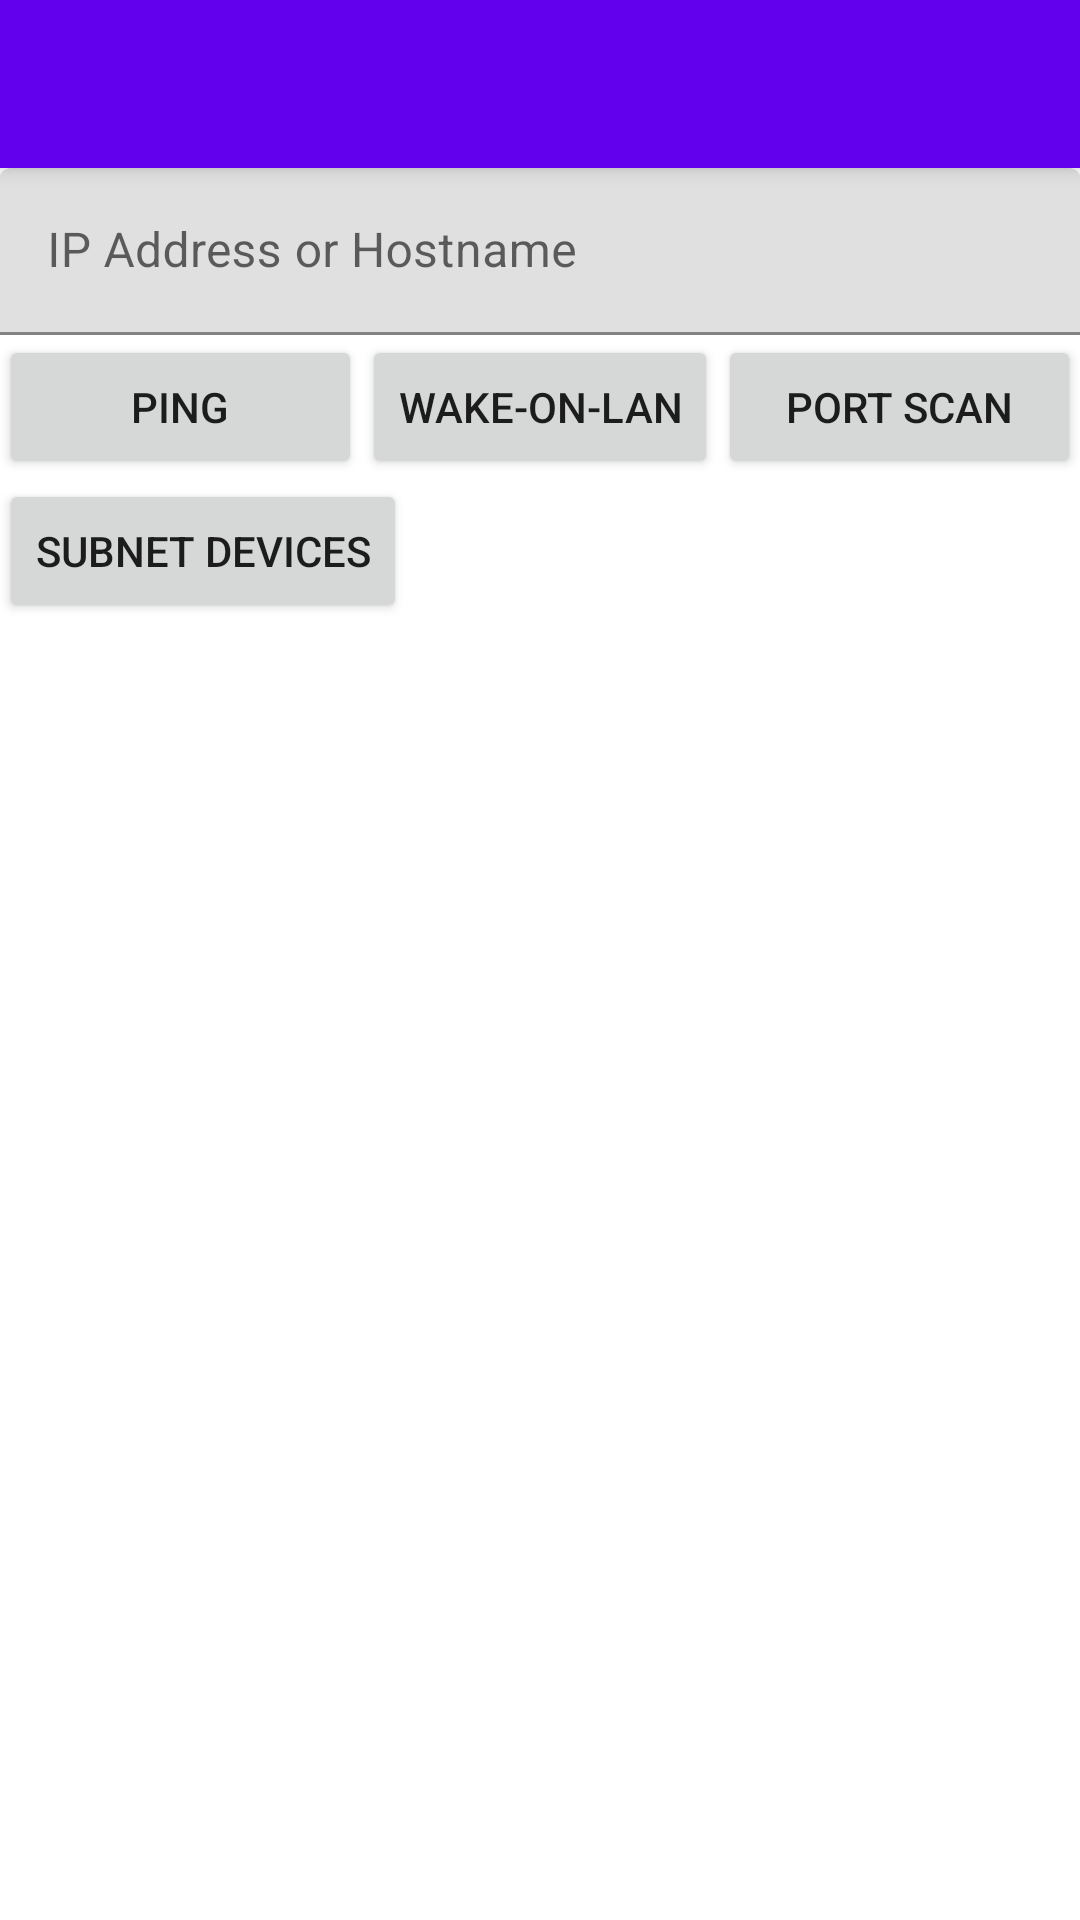

Reconstruct the res/layout file that produces this screen, plus the resources it refers to.
<!-- AndroidManifest.xml: application theme Theme.ApplicationTCPClient -->
<!-- res/layout/toolbar.xml -->
<?xml version="1.0" encoding="utf-8"?>
<androidx.coordinatorlayout.widget.CoordinatorLayout
    xmlns:android="http://schemas.android.com/apk/res/android"
    xmlns:app="http://schemas.android.com/apk/res-auto"
    xmlns:tools="http://schemas.android.com/tools"
    android:layout_width="match_parent"
    android:layout_height="match_parent"
    android:fitsSystemWindows="true"
    tools:context="com.example.applicationtcpclient.MenuScreen"
    >

    <com.google.android.material.appbar.AppBarLayout
        android:layout_height="wrap_content"
        android:layout_width="match_parent"
        android:theme="@style/Theme.ApplicationTCPClient.AppBarOverlay"
        >

        <androidx.appcompat.widget.Toolbar
            android:id="@+id/toolbar"

            android:layout_width="match_parent"
            android:layout_height="?attr/actionBarSize"
            android:background="?attr/colorPrimary"
            app:popupTheme="@style/Theme.ApplicationTCPClient.PopupOverlay"
            />

    </com.google.android.material.appbar.AppBarLayout>

    <include layout="@layout/menu_screen"/>

</androidx.coordinatorlayout.widget.CoordinatorLayout>
<!-- res/layout/menu_screen.xml (included above) -->
<?xml version="1.0" encoding="utf-8"?>
<LinearLayout
    xmlns:android="http://schemas.android.com/apk/res/android"
    xmlns:app="http://schemas.android.com/apk/res-auto"
    xmlns:tools="http://schemas.android.com/tools"
    android:layout_width="match_parent"
    android:layout_height="match_parent"
    android:orientation="vertical"
    app:layout_behavior="@string/appbar_scrolling_view_behavior"
    tools:context="com.example.applicationtcpclient.MenuScreen"

    >

    <LinearLayout
        android:layout_width="match_parent"
        android:layout_height="wrap_content"
        android:paddingLeft="@dimen/activity_horizontal_margin"
        android:paddingRight="@dimen/activity_horizontal_margin"
        android:paddingBottom="@dimen/activity_horizontal_margin"
        android:paddingTop="@dimen/activity_vertical_margin"
        android:orientation="vertical">

        
        <LinearLayout
            android:focusable="true"
            android:focusableInTouchMode="true"
            android:layout_width="0px"
            android:layout_height="0px"/>

        <com.google.android.material.textfield.TextInputLayout
            android:id="@+id/to_text_input_layout"
            android:layout_width="match_parent"
            android:layout_height="wrap_content">
            <EditText
                android:id="@+id/editIpAddress"
                android:layout_width="match_parent"
                android:layout_height="wrap_content"
                android:hint="@string/hint_ip_address"
                android:inputType="textNoSuggestions"/>
        </com.google.android.material.textfield.TextInputLayout>

        <LinearLayout
            android:layout_width="match_parent"
            android:layout_height="wrap_content"
            android:orientation="horizontal">

            <Button
                android:id="@+id/pingButton"
                android:layout_width="0dp"
                android:layout_height="wrap_content"
                android:layout_weight="1"
                android:text="@string/ping"
                />

            <Button
                android:id="@+id/wolButton"
                android:layout_width="wrap_content"
                android:layout_height="wrap_content"
                android:text="@string/wol"
                />
            <Button
                android:id="@+id/portScanButton"
                android:layout_width="0dp"
                android:layout_height="wrap_content"
                android:layout_weight="1"
                android:text="@string/port_scan"
                />
        </LinearLayout>

        <LinearLayout
            android:layout_width="match_parent"
            android:layout_height="wrap_content"
            android:orientation="horizontal">

            <Button
                android:id="@+id/subnetDevicesButton"
                android:layout_width="wrap_content"
                android:layout_height="wrap_content"
                android:text="@string/subnet"
                />

        </LinearLayout>

    </LinearLayout>

    <ScrollView
        android:id="@+id/scrollView1"
        android:layout_width="match_parent"
        android:layout_height="wrap_content"
        android:paddingBottom="@dimen/activity_horizontal_margin"
        android:clipToPadding="false"
        android:fillViewport="true">

        <TextView
            android:id="@+id/resultText"
            android:paddingLeft="@dimen/activity_horizontal_margin"
            android:paddingRight="@dimen/activity_horizontal_margin"
            android:layout_width="wrap_content"
            android:layout_height="wrap_content"
            />
    </ScrollView>

</LinearLayout>
<!-- resources referenced by this layout -->
<resources>
  <string name="hint_ip_address">IP Address or Hostname</string>
  <string name="ping">Ping</string>
  <string name="port_scan">Port Scan</string>
  <string name="subnet">Subnet Devices</string>
  <string name="wol">Wake-On-Lan</string>
  <style name="Theme.ApplicationTCPClient.AppBarOverlay" parent="ThemeOverlay.AppCompat.Dark.ActionBar" />
  <style name="Theme.ApplicationTCPClient.PopupOverlay" parent="ThemeOverlay.AppCompat.Light" />
  <style name="Theme.ApplicationTCPClient" parent="Theme.MaterialComponents.DayNight.DarkActionBar">
          
          <item name="colorPrimary">@color/purple_500</item>
          <item name="colorPrimaryVariant">@color/purple_700</item>
          <item name="colorOnPrimary">@color/white</item>
          
          <item name="colorSecondary">@color/teal_200</item>
          <item name="colorSecondaryVariant">@color/teal_700</item>
          <item name="colorOnSecondary">@color/black</item>
          
          <item name="android:statusBarColor" tools:targetApi="l">?attr/colorPrimaryVariant</item>
          
      </style>
  <!-- not gathered from this repository: default colours our renderer supplied (Android Studio template values) -->
  <color name="purple_500">#FF6200EE</color>
  <color name="purple_700">#FF3700B3</color>
  <color name="teal_200">#FF03DAC5</color>
  <color name="teal_700">#FF018786</color>
  <color name="black">#FF000000</color>
  <color name="white">#FFFFFFFF</color>
</resources>
